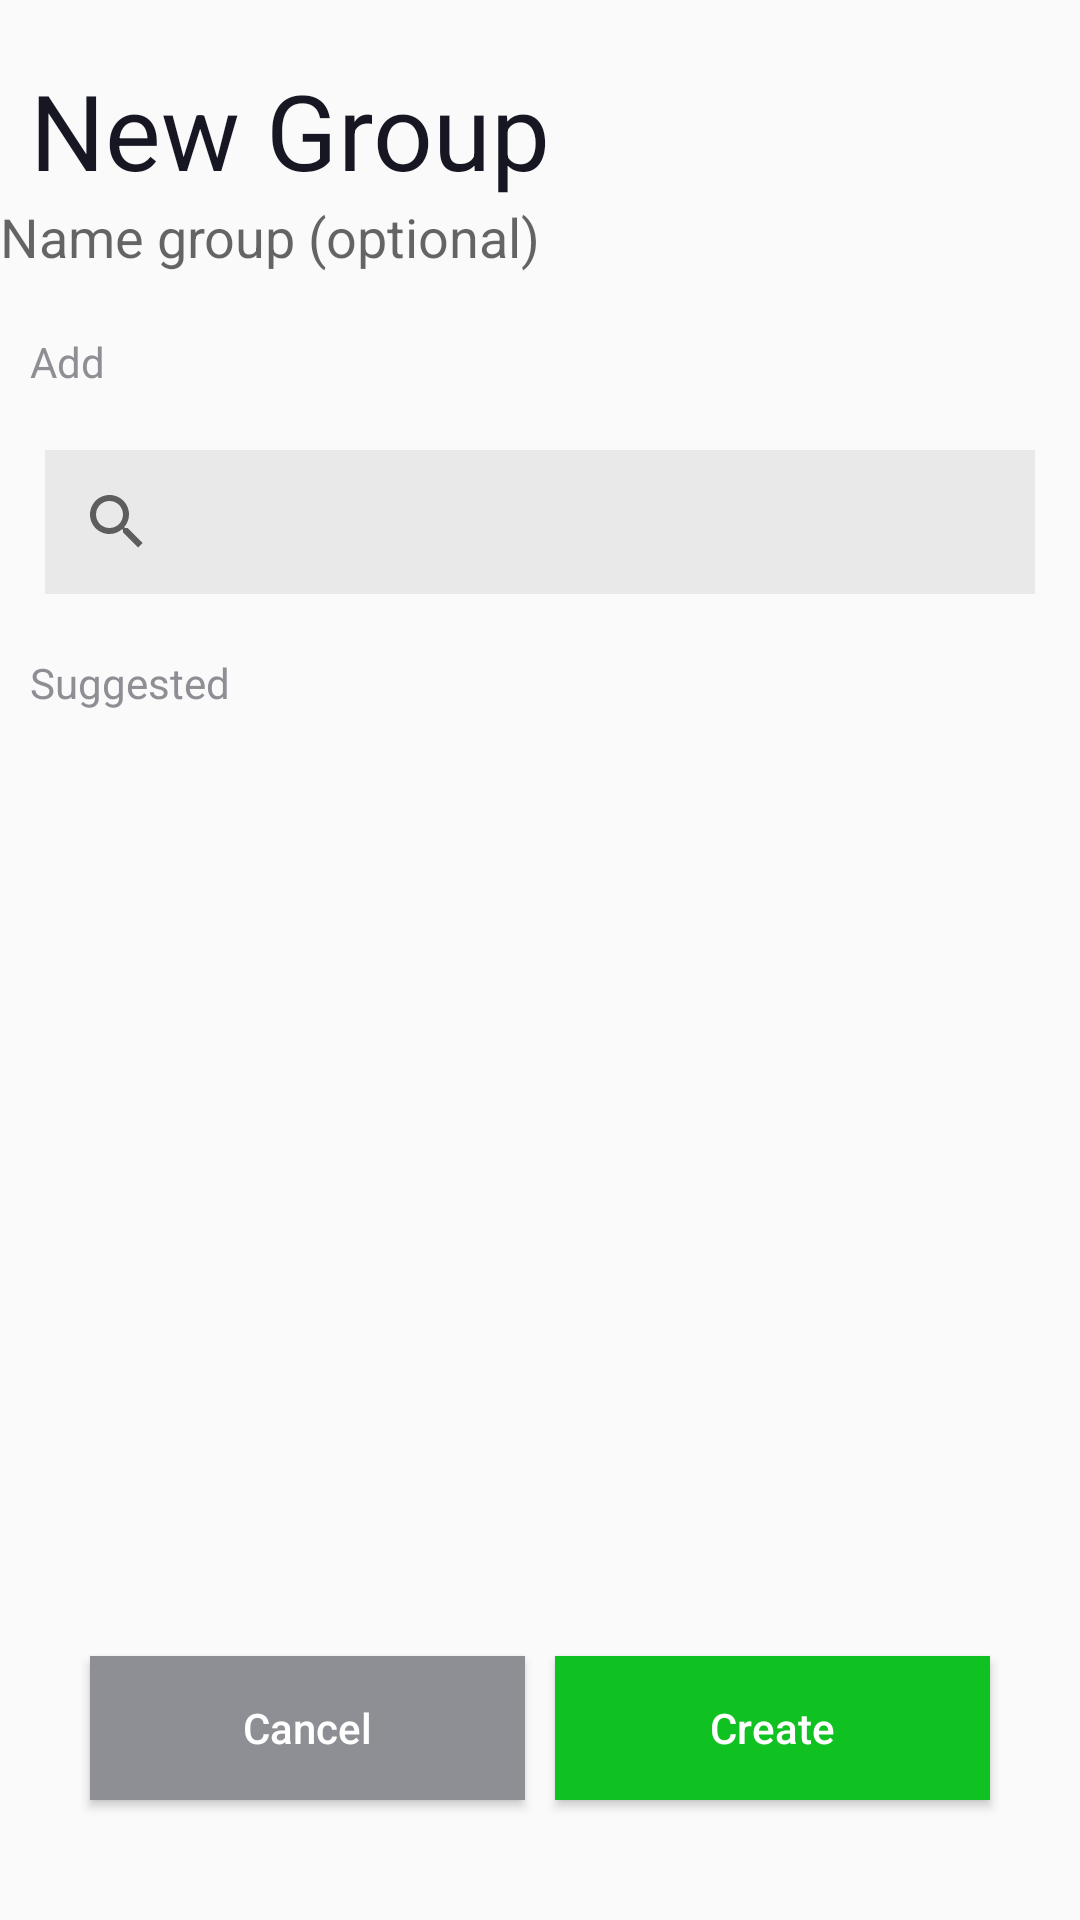

Produce the Android XML layout that renders to this screen, including the resource entries it uses.
<!-- AndroidManifest.xml: application theme Theme.Cut -->
<!-- res/layout/fragment_new_group.xml -->
<?xml version="1.0" encoding="utf-8"?>
<androidx.constraintlayout.widget.ConstraintLayout xmlns:android="http://schemas.android.com/apk/res/android"
    android:layout_width="match_parent"
    android:layout_height="match_parent"
    xmlns:app="http://schemas.android.com/apk/res-auto">

    <TextView
        android:id="@+id/txtNew"
        android:layout_width="wrap_content"
        android:layout_height="wrap_content"
        android:text="@string/new_group"
        android:textColor="@color/black"
        android:textSize="35sp"
        app:layout_constraintStart_toStartOf="parent"
        app:layout_constraintTop_toTopOf="parent"
        android:layout_marginTop="20dp"
        android:layout_marginStart="10dp"/>

    <EditText
        android:id="@+id/editText"
        android:layout_width="wrap_content"
        android:layout_height="wrap_content"
        android:inputType="text"
        android:background="@null"
        android:hint="@string/name_group_optional"
        app:layout_constraintStart_toStartOf="parent"
        app:layout_constraintTop_toBottomOf="@+id/txtNew"
        android:autofillHints="@string/name_group_optional" />

    <TextView
        android:id="@+id/txtAdd"
        android:layout_width="wrap_content"
        android:layout_height="wrap_content"
        android:text="@string/add"
        android:textColor="@color/dark_gray"
        app:layout_constraintStart_toStartOf="parent"
        app:layout_constraintTop_toBottomOf="@+id/editText"
        android:layout_marginTop="20dp"
        android:layout_marginStart="10dp"/>

    <SearchView
        android:id="@+id/searchBar"
        android:layout_width="match_parent"
        android:layout_height="wrap_content"
        app:layout_constraintStart_toStartOf="parent"
        app:layout_constraintEnd_toEndOf="parent"
        app:layout_constraintTop_toBottomOf="@id/txtAdd"
        android:background="@color/gray"
        android:queryHint="Search"
        android:layout_marginTop="20dp"
        android:layout_marginStart="15dp"
        android:layout_marginEnd="15dp" />


    <TextView
        android:id="@+id/txtSuggested"
        android:layout_width="wrap_content"
        android:layout_height="wrap_content"
        android:text="@string/suggested"
        android:textColor="@color/dark_gray"
        app:layout_constraintStart_toStartOf="parent"
        app:layout_constraintTop_toBottomOf="@+id/searchBar"
        android:layout_marginTop="20dp"
        android:layout_marginStart="10dp"/>


    <ListView
        android:id="@+id/list_view"
        android:layout_width="match_parent"
        android:layout_height="0dp"
        android:layout_marginTop="15dp"
        android:layout_marginBottom="15dp"
        app:layout_constraintTop_toBottomOf="@id/txtSuggested"
        app:layout_constraintBottom_toTopOf="@id/btnCreate"/>

    <Button
        android:id="@+id/btnCancel"
        android:layout_width="0dp"
        android:layout_height="wrap_content"
        android:background="@color/dark_gray"
        android:text="@string/cancel"
        android:textAllCaps="false"
        android:textColor="@color/white"
        app:layout_constraintStart_toStartOf="parent"
        app:layout_constraintEnd_toStartOf="@id/btnCreate"
        app:layout_constraintBottom_toBottomOf="parent"
        android:layout_marginBottom="40dp"
        android:layout_marginStart="30dp"
        android:layout_marginEnd="10dp"/>

    <Button
        android:id="@+id/btnCreate"
        android:layout_width="0dp"
        android:layout_height="wrap_content"
        android:background="@color/green"
        android:text="@string/create"
        android:textAllCaps="false"
        android:textColor="@color/white"
        app:layout_constraintStart_toEndOf="@id/btnCancel"
        app:layout_constraintEnd_toEndOf="parent"
        app:layout_constraintBottom_toBottomOf="@id/btnCancel"
        android:layout_marginEnd="30dp"/>



</androidx.constraintlayout.widget.ConstraintLayout>
<!-- resources referenced by this layout -->
<resources>
  <color name="black">#FF161723</color>
  <color name="dark_gray">#FF8E8F94</color>
  <color name="gray">#FFE9E9E9</color>
  <color name="green">#FF10C122</color>
  <color name="white">#FFFFFFFF</color>
  <string name="add">Add</string>
  <string name="cancel">Cancel</string>
  <string name="create">Create</string>
  <string name="name_group_optional">Name group (optional)</string>
  <string name="new_group">New Group</string>
  <string name="suggested">Suggested</string>
  <style name="Theme.Cut" parent="android:Theme.Material.Light.NoActionBar" />
</resources>
